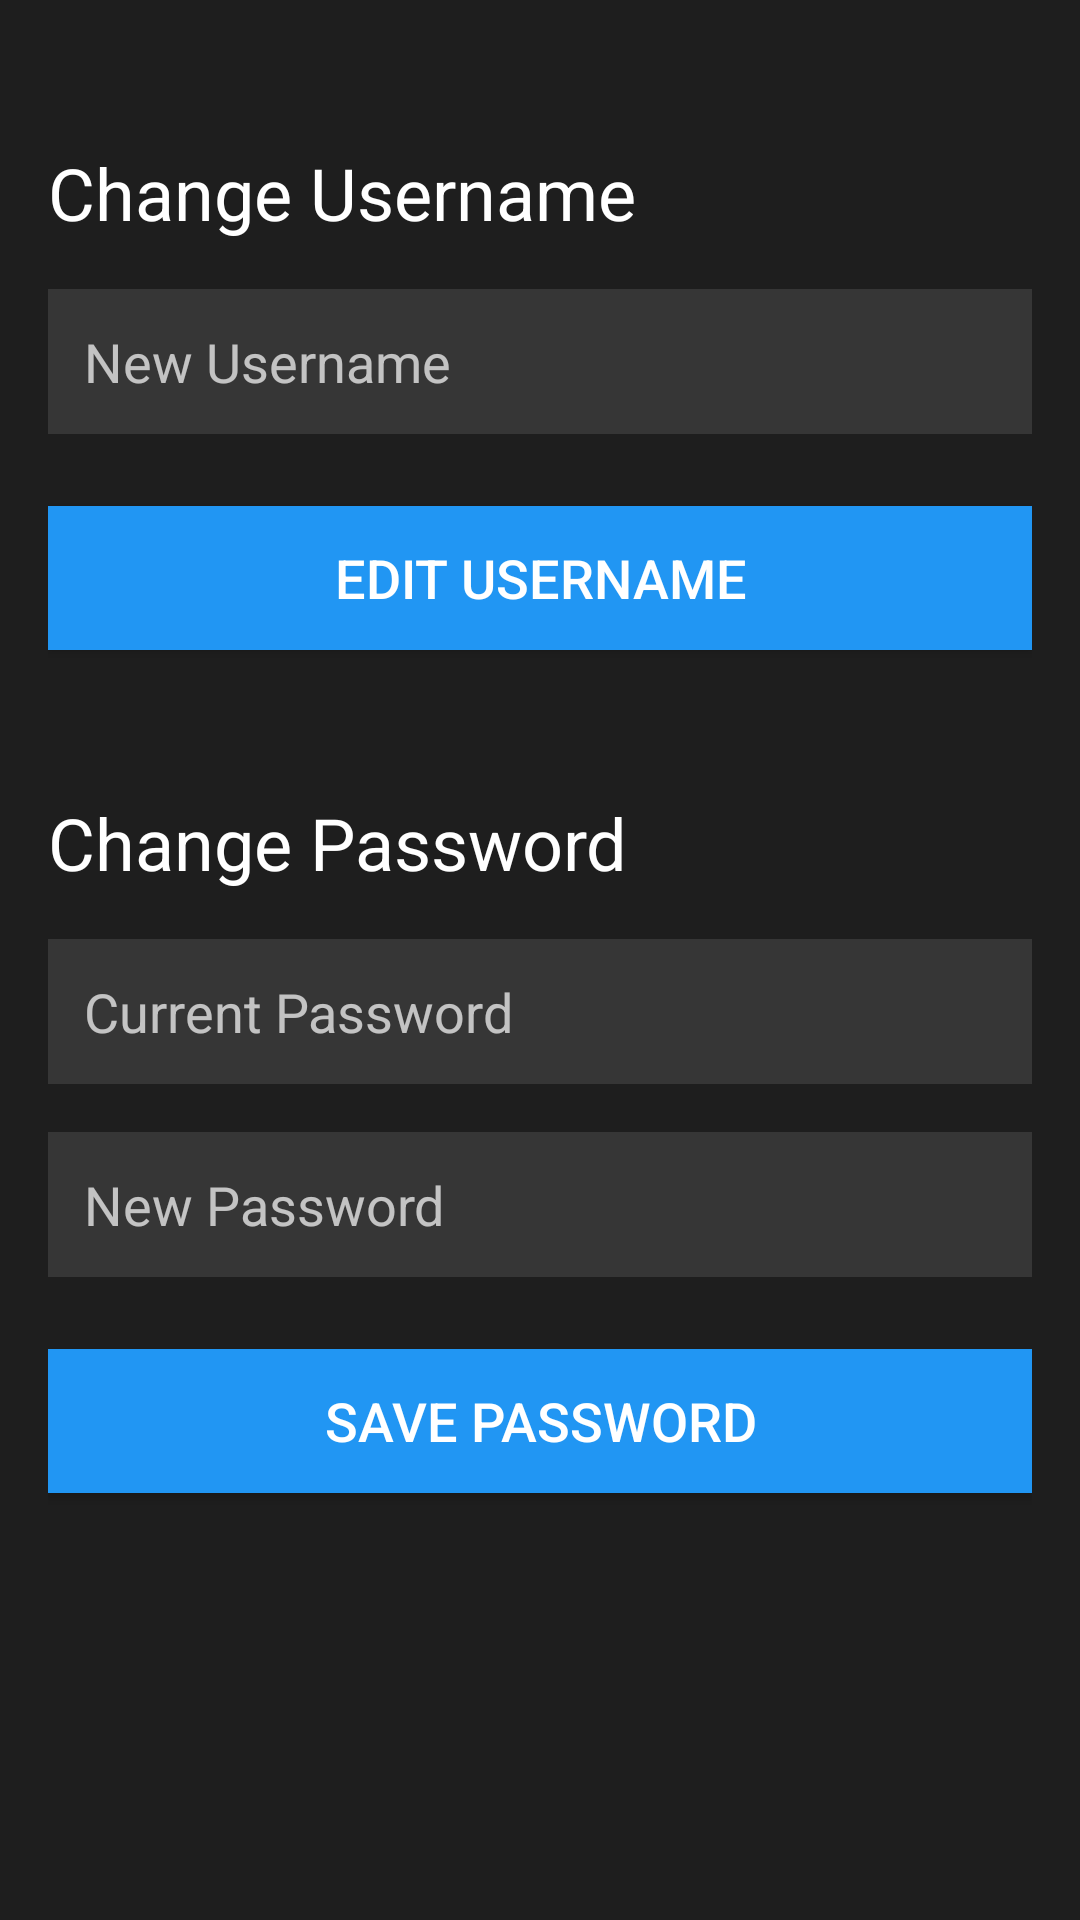

The Android layout XML behind this screen, and the referenced resources:
<!-- AndroidManifest.xml: application theme Theme.AppCompat.NoActionBar -->
<!-- res/layout/activity_edit_profile.xml -->
<RelativeLayout xmlns:android="http://schemas.android.com/apk/res/android"
    android:layout_width="match_parent"
    android:layout_height="match_parent"
    android:padding="16dp"
    android:background="#1E1E1E">

    <TextView
        android:id="@+id/textViewChangeUsernameLabel"
        android:layout_width="wrap_content"
        android:layout_height="wrap_content"
        android:text="Change Username"
        android:textSize="24sp"
        android:textColor="#FFFFFF"
        android:layout_marginTop="32dp"/>

    <EditText
        android:id="@+id/editTextNewUsername"
        android:layout_width="match_parent"
        android:layout_height="wrap_content"
        android:layout_below="@id/textViewChangeUsernameLabel"
        android:layout_marginTop="16dp"
        android:background="#363636"
        android:padding="12dp"
        android:hint="New Username"
        android:textColor="#FFFFFF"
        android:textSize="18sp"/>

    <Button
        android:id="@+id/btnSaveUsername"
        android:layout_width="match_parent"
        android:layout_height="wrap_content"
        android:layout_below="@id/editTextNewUsername"
        android:layout_marginTop="24dp"
        android:text="Edit Username"
        android:textColor="#FFFFFF"
        android:background="#2196F3"
        android:textSize="18sp"/>


    <TextView
        android:id="@+id/textViewChangePassLabel"
        android:layout_width="wrap_content"
        android:layout_height="wrap_content"
        android:text="Change Password"
        android:textSize="24sp"
        android:textColor="#FFFFFF"
        android:layout_below="@id/btnSaveUsername"
        android:layout_marginTop="48dp"/>

    <EditText
        android:id="@+id/editCurrentPass"
        android:layout_width="match_parent"
        android:layout_height="wrap_content"
        android:layout_below="@id/textViewChangePassLabel"
        android:layout_marginTop="16dp"
        android:background="#363636"
        android:padding="12dp"
        android:hint="Current Password"
        android:textColor="#FFFFFF"
        android:textSize="18sp"/>


    <EditText
        android:id="@+id/editNewPass"
        android:layout_width="match_parent"
        android:layout_height="wrap_content"
        android:layout_below="@id/editCurrentPass"
        android:layout_marginTop="16dp"
        android:background="#363636"
        android:padding="12dp"
        android:hint="New Password"
        android:textColor="#FFFFFF"
        android:textSize="18sp"
        android:inputType="textPassword"/>

    <Button
        android:id="@+id/btnSavePass"
        android:layout_width="match_parent"
        android:layout_height="wrap_content"
        android:layout_below="@id/editNewPass"
        android:layout_marginTop="24dp"
        android:text="Save Password"
        android:textColor="#FFFFFF"
        android:background="#2196F3"
        android:textSize="18sp"/>


</RelativeLayout>
<!-- resources referenced by this layout -->
<resources>

</resources>
